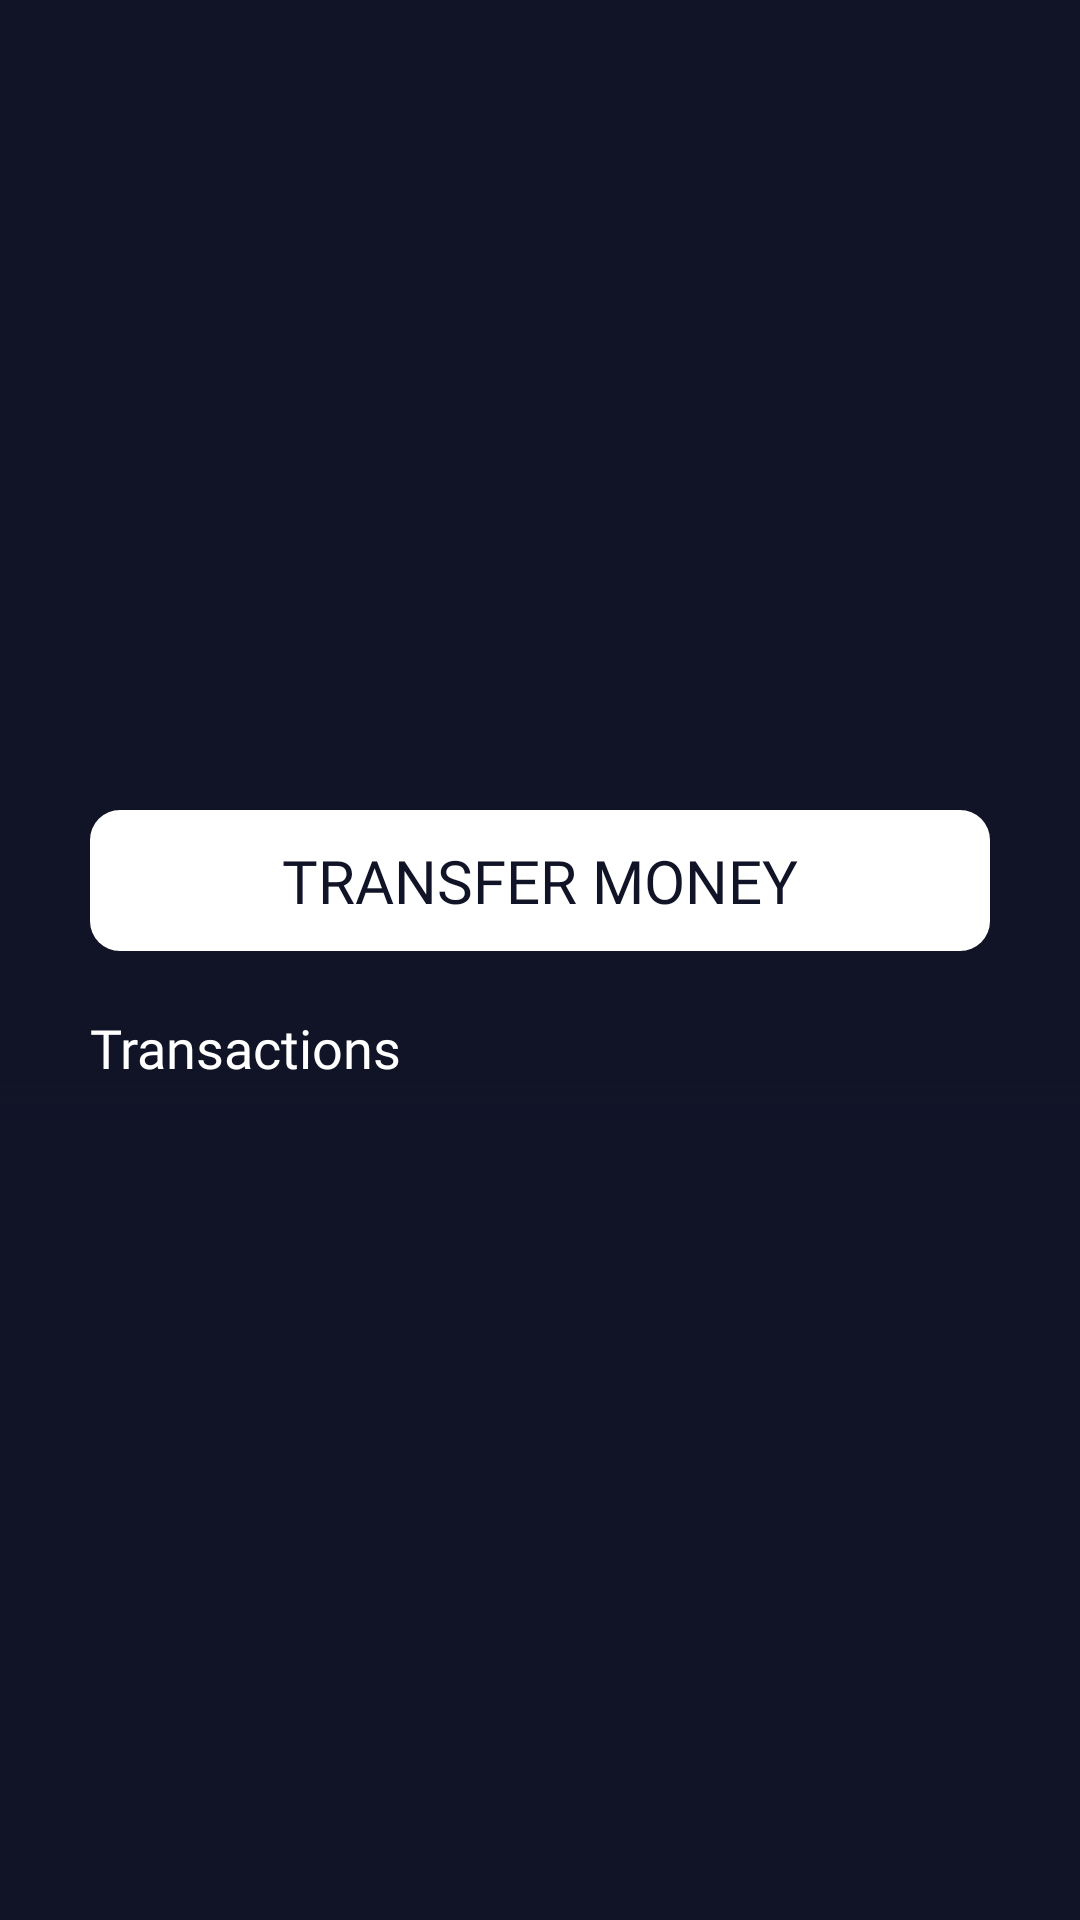

Layout XML and referenced resources for this Android screen:
<!-- AndroidManifest.xml: application theme Theme.TestTaskPS -->
<!-- res/layout/fragment_main.xml -->
<?xml version="1.0" encoding="utf-8"?>
<androidx.constraintlayout.widget.ConstraintLayout xmlns:android="http://schemas.android.com/apk/res/android"
    android:layout_width="match_parent"
    android:layout_height="match_parent"
    xmlns:tools="http://schemas.android.com/tools"
    xmlns:app="http://schemas.android.com/apk/res-auto"
    android:background="@color/colorBackground">

    <androidx.recyclerview.widget.RecyclerView
        android:id="@+id/recyclerAccounts"
        android:layout_width="match_parent"
        android:layout_height="0dp"
        app:layout_constraintDimensionRatio="3:2"
        app:layout_constraintTop_toTopOf="parent"
        android:paddingTop="20dp"
        android:paddingBottom="30dp"
        android:paddingStart="10dp"
        android:paddingEnd="30dp"
        android:clipToPadding="false"
        tools:itemCount="30"
        tools:listitem="@layout/item_account"
        app:layoutManager="androidx.recyclerview.widget.LinearLayoutManager"
        android:orientation="horizontal"
        android:layout_marginTop="30dp"/>

    <TextView
        android:id="@+id/textTransfer"
        android:layout_width="match_parent"
        android:layout_height="wrap_content"
        android:text="@string/transfer_money"
        android:textAllCaps="true"
        android:textColor="@color/colorTextContrast"
        android:fontFamily="@font/nexa_bold"
        android:layout_marginHorizontal="30dp"
        android:textSize="20sp"
        android:paddingVertical="10dp"
        android:background="@drawable/background_rounded"
        android:gravity="center"
        app:layout_constraintTop_toBottomOf="@id/recyclerAccounts"/>

    <TextView
        android:id="@+id/textTransactions"
        android:layout_width="match_parent"
        android:layout_height="wrap_content"
        android:text="@string/transactions"
        android:textColor="@color/colorText"
        android:fontFamily="@font/nexa_bold"
        android:layout_marginHorizontal="30dp"
        android:layout_marginTop="20dp"
        android:textSize="18sp"
        app:layout_constraintTop_toBottomOf="@id/textTransfer"/>

    <androidx.recyclerview.widget.RecyclerView
        android:id="@+id/recyclerTransactions"
        android:layout_width="match_parent"
        android:layout_height="0dp"
        android:paddingBottom="26dp"
        android:clipToPadding="false"
        android:scrollbars="none"
        tools:listitem="@layout/item_transaction"
        tools:itemCount="20"
        app:layout_constraintTop_toBottomOf="@id/textTransactions"
        app:layout_constraintBottom_toBottomOf="parent"/>

    <ImageView
        android:layout_width="match_parent"
        android:layout_height="10dp"
        android:src="@drawable/background_transparent"
        android:importantForAccessibility="no"
        app:layout_constraintTop_toTopOf="@id/recyclerTransactions"/>

    <LinearLayout
        android:id="@+id/progressLayout"
        android:layout_width="match_parent"
        android:layout_height="match_parent"
        android:background="@color/colorLoadingInProgress"
        android:gravity="center"
        android:orientation="vertical"
        android:visibility="gone">

        <ProgressBar
            android:layout_width="80dp"
            android:layout_height="80dp"
            android:indeterminateTint="@color/white"/>

    </LinearLayout>

</androidx.constraintlayout.widget.ConstraintLayout>
<!-- res/layout/item_account.xml (included above) -->
<?xml version="1.0" encoding="utf-8"?>
<androidx.constraintlayout.widget.ConstraintLayout xmlns:tools="http://schemas.android.com/tools"
    android:layout_width="wrap_content"
    android:layout_height="match_parent"
    xmlns:android="http://schemas.android.com/apk/res/android"
    xmlns:app="http://schemas.android.com/apk/res-auto"
    android:layout_marginStart="20dp">

    <LinearLayout
        android:id="@+id/linearRoot"
        android:layout_width="0dp"
        android:layout_height="match_parent"
        app:layout_constraintDimensionRatio="3:4"
        app:layout_constraintTop_toTopOf="parent"
        app:layout_constraintBottom_toBottomOf="parent"
        app:layout_constraintLeft_toLeftOf="parent"
        app:layout_constraintRight_toRightOf="parent"
        android:orientation="vertical"
        android:background="@drawable/background_rounded"
        android:gravity="center">

        <TextView
            android:id="@+id/textTitle"
            android:layout_width="wrap_content"
            android:layout_height="wrap_content"
            tools:text="USD"
            android:textColor="@color/colorTextContrast"
            android:fontFamily="@font/nexa_bold"
            android:textSize="30sp"/>

        <TextView
            android:id="@+id/textAmount"
            android:layout_width="wrap_content"
            android:layout_height="wrap_content"
            tools:text="1000"
            android:textColor="@color/colorTextContrast"
            android:fontFamily="@font/nexa_bold"
            android:textSize="30sp"
            android:layout_marginTop="20dp"/>

    </LinearLayout>

</androidx.constraintlayout.widget.ConstraintLayout>
<!-- res/layout/item_transaction.xml (included above) -->
<?xml version="1.0" encoding="utf-8"?>
<LinearLayout xmlns:android="http://schemas.android.com/apk/res/android"
    xmlns:tools="http://schemas.android.com/tools"
    android:layout_width="match_parent"
    android:layout_height="wrap_content"
    android:orientation="horizontal"
    tools:background="@color/colorBackground"
    android:paddingHorizontal="16dp"
    android:paddingTop="26dp"
    android:gravity="center">

    <ImageView
        android:id="@+id/imageTransaction"
        android:layout_width="60dp"
        android:layout_height="60dp"
        android:background="@drawable/background_rounded"
        tools:src="@drawable/icon_arrow_income"
        android:padding="10dp"
        android:importantForAccessibility="no"/>

    <LinearLayout
        android:layout_width="0dp"
        android:layout_height="wrap_content"
        android:layout_weight="1"
        android:orientation="vertical"
        android:layout_marginHorizontal="16dp">

        <TextView
            android:id="@+id/textStatus"
            android:layout_width="match_parent"
            android:layout_height="wrap_content"
            tools:text="@string/received"
            android:textColor="@color/colorText"
            android:fontFamily="@font/nexa_bold"
            android:textSize="16sp"/>

        <TextView
            android:id="@+id/textDate"
            android:layout_width="match_parent"
            android:layout_height="wrap_content"
            tools:text="25 Nov 2005, 17:45"
            android:textColor="@color/colorText"
            android:fontFamily="@font/nexa_light"
            android:textFontWeight="600"
            android:textSize="14sp"
            android:layout_marginTop="8dp"/>

    </LinearLayout>

    <TextView
        android:id="@+id/textAmount"
        android:layout_width="wrap_content"
        android:layout_height="wrap_content"
        tools:text="+815 USD"
        android:textColor="@color/colorText"
        android:fontFamily="@font/nexa_bold"
        android:textSize="20sp"/>

</LinearLayout>
<!-- resources referenced by this layout -->
<resources>
  <color name="colorBackground">#111427</color>
  <color name="colorText">@color/white</color>
  <color name="colorTextContrast">@color/colorBackground</color>
  <color name="white">#FFFFFFFF</color>
  <!-- drawable background_rounded (drawable) -->
  <?xml version="1.0" encoding="utf-8"?>
  <shape android:shape="rectangle" xmlns:android="http://schemas.android.com/apk/res/android">
      <corners android:radius="10dp"/>
      <solid android:color="@color/colorBackgroundContrast"/>
  </shape>
  <!-- drawable background_transparent (drawable) -->
  <?xml version="1.0" encoding="utf-8"?>
  <shape android:shape="rectangle" xmlns:android="http://schemas.android.com/apk/res/android">
      <gradient android:startColor="@color/colorBackground"
          android:endColor="@android:color/transparent"
          android:angle="-90"/>
  </shape>
  <!-- drawable icon_arrow_income: png bitmap (drawable, 1797 bytes) -->
  <string name="received">Received from {item}</string>
  <string name="transactions">Transactions</string>
  <string name="transfer_money">Transfer Money</string>
  <style name="Theme.TestTaskPS" parent="Base.Theme.TestTaskPS" />
  <color name="colorBackgroundContrast">@color/white</color>
  <style name="Base.Theme.TestTaskPS" parent="Theme.Material3.DayNight.NoActionBar">
          
          
      </style>
</resources>
